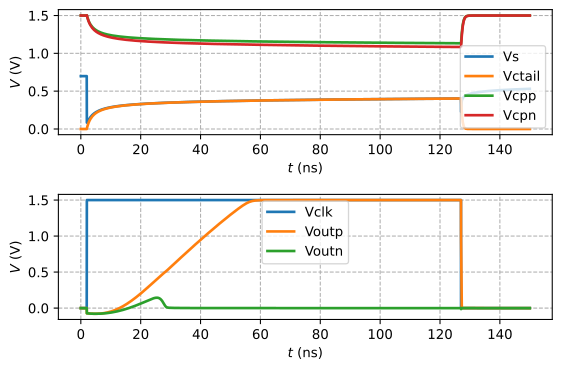

The table this chart was drawn from, first rows:
time, Vclk, Vs, Vctail, Vcpp, Vcpn, Voutp, Voutn
0.000000000000000000e+00, 0.000000000000000000e+00, 6.986202980000000284e-01, 4.506378430000000144e-08, 1.499999960000000021e+00, 1.499999950000000082e+00, 1.424074479999999965e-07, 1.424074420000000012e-07
5.120000000000000245e-02, 0.000000000000000000e+00, 6.986202980000000284e-01, 4.506378430000000144e-08, 1.499999960000000021e+00, 1.499999950000000082e+00, 1.424074479999999965e-07, 1.424074420000000012e-07
3.712000000000000299e-01, 0.000000000000000000e+00, 6.986202980000000284e-01, 4.506378430000000144e-08, 1.499999960000000021e+00, 1.499999950000000082e+00, 1.424074479999999965e-07, 1.424074420000000012e-07
6.911999999999999256e-01, 0.000000000000000000e+00, 6.986202980000000284e-01, 4.506378430000000144e-08, 1.499999960000000021e+00, 1.499999950000000082e+00, 1.424074479999999965e-07, 1.424074420000000012e-07
1.011199999999999877e+00, 0.000000000000000000e+00, 6.986202980000000284e-01, 4.506378430000000144e-08, 1.499999960000000021e+00, 1.499999950000000082e+00, 1.424074479999999965e-07, 1.424074420000000012e-07
1.331199999999999939e+00, 0.000000000000000000e+00, 6.986202980000000284e-01, 4.506378430000000144e-08, 1.499999960000000021e+00, 1.499999950000000082e+00, 1.424074479999999965e-07, 1.424074420000000012e-07
1.651200000000000001e+00, 0.000000000000000000e+00, 6.986202980000000284e-01, 4.506378430000000144e-08, 1.499999960000000021e+00, 1.499999950000000082e+00, 1.424074479999999965e-07, 1.424074420000000012e-07
1.971200000000000063e+00, 0.000000000000000000e+00, 6.986202980000000284e-01, 4.506378430000000144e-08, 1.499999960000000021e+00, 1.499999950000000082e+00, 1.424074479999999965e-07, 1.424074420000000012e-07
2.015095119999999795e+00, 1.500000000000000000e+00, 8.448164210000000396e-02, 5.406046999999999762e-03, 1.503166659999999988e+00, 1.503147970000000111e+00, -7.208407299999999851e-02, -7.208366380000000295e-02
2.222730499999999942e+00, 1.500000000000000000e+00, 8.536174639999999370e-02, 3.764027760000000083e-02, 1.472361000000000031e+00, 1.469962709999999895e+00, -7.330698019999999648e-02, -7.322676020000000452e-02
2.542730500000000227e+00, 1.500000000000000000e+00, 1.134817760000000064e-01, 7.658695670000000011e-02, 1.435051389999999927e+00, 1.429546729999999988e+00, -7.486143139999999752e-02, -7.467615399999999459e-02
2.862730500000000067e+00, 1.500000000000000000e+00, 1.362556360000000133e-01, 1.066509380000000007e-01, 1.406337490000000079e+00, 1.398253559999999895e+00, -7.605604840000000644e-02, -7.578524000000000371e-02
3.182730499999999907e+00, 1.500000000000000000e+00, 1.550506170000000017e-01, 1.306246000000000074e-01, 1.383501110000000089e+00, 1.373234740000000009e+00, -7.698660920000000019e-02, -7.664887180000000411e-02
3.502730500000000191e+00, 1.500000000000000000e+00, 1.708400670000000121e-01, 1.502481479999999980e-01, 1.364853429999999923e+00, 1.352708739999999965e+00, -7.770714280000000362e-02, -7.732262239999999898e-02
3.822730500000000031e+00, 1.500000000000000000e+00, 1.843110570000000004e-01, 1.666532099999999961e-01, 1.349299170000000103e+00, 1.335513299999999903e+00, -7.824651000000000522e-02, -7.783898899999999732e-02
4.142730500000000760e+00, 1.500000000000000000e+00, 1.959622360000000119e-01, 1.806071929999999992e-01, 1.336097459999999959e+00, 1.320858169999999943e+00, -7.861821219999999555e-02, -7.821678179999999592e-02
4.462730500000000156e+00, 1.500000000000000000e+00, 2.061560699999999968e-01, 1.926476310000000136e-01, 1.324730430000000014e+00, 1.308188609999999974e+00, -7.882595330000000122e-02, -7.846631680000000497e-02
4.782730499999999552e+00, 1.500000000000000000e+00, 2.151627680000000042e-01, 2.031622680000000070e-01, 1.314825160000000048e+00, 1.297103820000000018e+00, -7.886714470000000254e-02, -7.859259770000000256e-02
5.102730500000000724e+00, 1.500000000000000000e+00, 2.231866489999999870e-01, 2.124370529999999868e-01, 1.306106860000000092e+00, 1.287307779999999902e+00, -7.873536509999999600e-02, -7.859737270000000109e-02
5.422730500000000120e+00, 1.500000000000000000e+00, 2.303878139999999963e-01, 2.206895090000000059e-01, 1.298366670000000056e+00, 1.278575239999999891e+00, -7.842171820000000404e-02, -7.848037809999999781e-02
5.742730499999999516e+00, 1.500000000000000000e+00, 2.368920369999999997e-01, 2.280874300000000077e-01, 1.291443499999999966e+00, 1.270732380000000106e+00, -7.791601360000000032e-02, -7.824019769999999985e-02
6.062730500000000688e+00, 1.500000000000000000e+00, 2.428002240000000089e-01, 2.347628449999999978e-01, 1.285210570000000052e+00, 1.263642429999999983e+00, -7.720747460000000617e-02, -7.787480609999999914e-02
6.382730500000000085e+00, 1.500000000000000000e+00, 2.481943960000000116e-01, 2.408212989999999887e-01, 1.279566519999999930e+00, 1.257196079999999938e+00, -7.628525569999999867e-02, -7.738192909999999647e-02
6.702730499999999481e+00, 1.500000000000000000e+00, 2.531420129999999991e-01, 2.463483509999999932e-01, 1.274429140000000071e+00, 1.251304739999999915e+00, -7.513880500000000295e-02, -7.675927800000000023e-02
7.022730500000000653e+00, 1.500000000000000000e+00, 2.576991310000000257e-01, 2.514142070000000007e-01, 1.269730940000000086e+00, 1.245895760000000019e+00, -7.375811470000000203e-02, -7.600469869999999795e-02
7.342730500000000049e+00, 1.500000000000000000e+00, 2.619127529999999981e-01, 2.560771029999999726e-01, 1.265415970000000057e+00, 1.240908850000000063e+00, -7.213389150000000527e-02, -7.511626259999999722e-02
7.662730500000000333e+00, 1.500000000000000000e+00, 2.658226109999999864e-01, 2.603857969999999744e-01, 1.261437340000000074e+00, 1.236293569999999953e+00, -7.025766690000000148e-02, -7.409231839999999569e-02
7.982730499999999729e+00, 1.500000000000000000e+00, 2.694625279999999790e-01, 2.643814560000000147e-01, 1.257755500000000026e+00, 1.232007279999999927e+00, -6.812186389999999592e-02, -7.293151709999999566e-02
8.302730500000000902e+00, 1.500000000000000000e+00, 2.728614839999999875e-01, 2.680990930000000105e-01, 1.254336810000000080e+00, 1.228013749999999904e+00, -6.571983080000000366e-02, -7.163281950000000009e-02
8.622730500000001186e+00, 1.500000000000000000e+00, 2.760444510000000240e-01, 2.715686869999999753e-01, 1.251152510000000051e+00, 1.224281890000000095e+00, -6.304585179999999678e-02, -7.019549170000000116e-02
8.942730499999999694e+00, 1.500000000000000000e+00, 2.790330650000000245e-01, 2.748160539999999763e-01, 1.248177840000000094e+00, 1.220784929999999990e+00, -6.009513949999999854e-02, -6.861909400000000547e-02
9.262730499999999978e+00, 1.500000000000000000e+00, 2.818461560000000143e-01, 2.778635500000000147e-01, 1.245391389999999987e+00, 1.217499670000000034e+00, -5.686381509999999945e-02, -6.690346519999999797e-02
9.582730500000000262e+00, 1.500000000000000000e+00, 2.845001939999999840e-01, 2.807306279999999821e-01, 1.242774540000000094e+00, 1.214405879999999938e+00, -5.334887940000000023e-02, -6.504870399999999886e-02
9.902730499999998770e+00, 1.500000000000000000e+00, 2.870096389999999831e-01, 2.834342930000000038e-01, 1.240311050000000082e+00, 1.211485860000000025e+00, -4.954817739999999721e-02, -6.305515080000000105e-02
1.022273050000000083e+01, 1.500000000000000000e+00, 2.893872379999999911e-01, 2.859894709999999951e-01, 1.237986679999999895e+00, 1.208724050000000050e+00, -4.546035939999999720e-02, -6.092336789999999724e-02
1.054273050000000111e+01, 1.500000000000000000e+00, 2.916442719999999822e-01, 2.884093149999999994e-01, 1.235788899999999968e+00, 1.206106729999999905e+00, -4.108483820000000120e-02, -5.865412109999999790e-02
1.086273049999999962e+01, 1.500000000000000000e+00, 2.937907530000000156e-01, 2.907054600000000266e-01, 1.233706659999999955e+00, 1.203621730000000056e+00, -3.642174589999999657e-02, -5.624836190000000180e-02
1.118273049999999991e+01, 1.500000000000000000e+00, 2.958356050000000015e-01, 2.928882329999999978e-01, 1.231730140000000029e+00, 1.201258230000000093e+00, -3.147188929999999996e-02, -5.370721039999999669e-02
1.150273050000000019e+01, 1.500000000000000000e+00, 2.977867969999999920e-01, 2.949668300000000132e-01, 1.229850630000000056e+00, 1.199006599999999922e+00, -2.623670590000000066e-02, -5.103193980000000213e-02
1.182273049999999870e+01, 1.500000000000000000e+00, 2.996514760000000277e-01, 2.969494650000000235e-01, 1.228060359999999962e+00, 1.196858189999999933e+00, -2.071821919999999873e-02, -4.822396140000000109e-02
1.214273050000000076e+01, 1.500000000000000000e+00, 3.014360629999999763e-01, 2.988434979999999852e-01, 1.226352370000000080e+00, 1.194805270000000030e+00, -1.491899619999999954e-02, -4.528481119999999693e-02
1.246273050000000104e+01, 1.500000000000000000e+00, 3.031463460000000110e-01, 3.006555419999999978e-01, 1.224720430000000082e+00, 1.192840850000000064e+00, -8.842105030000000157e-03, -4.221613719999999653e-02
1.278273049999999955e+01, 1.500000000000000000e+00, 3.047875549999999878e-01, 3.023915540000000068e-01, 1.223158919999999927e+00, 1.190958659999999947e+00, -2.491073569999999789e-03, -3.901968780000000109e-02
1.310273049999999984e+01, 1.500000000000000000e+00, 3.063644280000000220e-01, 3.040569149999999832e-01, 1.221662790000000109e+00, 1.189152999999999905e+00, 4.130149700000000298e-03, -3.569730079999999806e-02
1.342273050000000012e+01, 1.500000000000000000e+00, 3.078812650000000151e-01, 3.056564970000000270e-01, 1.220227469999999981e+00, 1.187418709999999988e+00, 1.101723410000000035e-02, -3.225089390000000084e-02
1.374273049999999863e+01, 1.500000000000000000e+00, 3.093419829999999870e-01, 3.071947230000000029e-01, 1.218848799999999954e+00, 1.185751089999999897e+00, 1.816550340000000138e-02, -2.868245540000000093e-02
1.406273050000000069e+01, 1.500000000000000000e+00, 3.107501520000000017e-01, 3.086756150000000143e-01, 1.217523029999999951e+00, 1.184145860000000106e+00, 2.556997059999999850e-02, -2.499403589999999939e-02
1.438273050000000097e+01, 1.500000000000000000e+00, 3.121090349999999791e-01, 3.101028430000000169e-01, 1.216246710000000064e+00, 1.182599130000000054e+00, 3.322537130000000061e-02, -2.118774119999999872e-02
1.470273049999999948e+01, 1.500000000000000000e+00, 3.134216220000000108e-01, 3.114797550000000248e-01, 1.215016730000000100e+00, 1.181107310000000021e+00, 4.112619559999999841e-02, -1.726572549999999887e-02
1.502273049999999976e+01, 1.500000000000000000e+00, 3.146906549999999858e-01, 3.128094220000000036e-01, 1.213830229999999899e+00, 1.179667129999999897e+00, 4.926671829999999808e-02, -1.323018549999999995e-02
1.534273049999999827e+01, 1.500000000000000000e+00, 3.159186560000000199e-01, 3.140946569999999993e-01, 1.212684569999999962e+00, 1.178275579999999989e+00, 5.764102720000000013e-02, -9.083355289999999263e-03
1.566273050000000033e+01, 1.500000000000000000e+00, 3.171079479999999728e-01, 3.153380450000000113e-01, 1.211577359999999937e+00, 1.176929890000000034e+00, 6.624305070000000017e-02, -4.827502130000000356e-03
1.598273050000000062e+01, 1.500000000000000000e+00, 3.182606729999999939e-01, 3.165419700000000058e-01, 1.210506379999999993e+00, 1.175627500000000047e+00, 7.506658260000000082e-02, -4.649230989999999912e-04
1.630273049999999913e+01, 1.500000000000000000e+00, 3.193788129999999836e-01, 3.177086259999999940e-01, 1.209469600000000034e+00, 1.174366049999999939e+00, 8.410530639999999614e-02, 4.002057269999999625e-03
1.662273049999999941e+01, 1.500000000000000000e+00, 3.204641999999999769e-01, 3.188400419999999902e-01, 1.208465129999999998e+00, 1.173143360000000079e+00, 9.335281739999999606e-02, 8.571087990000000184e-03
1.694273049999999969e+01, 1.500000000000000000e+00, 3.215185340000000225e-01, 3.199380960000000051e-01, 1.207491230000000026e+00, 1.171957399999999927e+00, 1.028026429999999991e-01, 1.323979089999999942e-02
1.726273049999999998e+01, 1.500000000000000000e+00, 3.225433930000000116e-01, 3.210045289999999829e-01, 1.206546300000000072e+00, 1.170806299999999966e+00, 1.124482640000000061e-01, 1.800575750000000044e-02
1.758273050000000026e+01, 1.500000000000000000e+00, 3.235402459999999758e-01, 3.220409539999999904e-01, 1.205628829999999985e+00, 1.169688300000000014e+00, 1.222831280000000048e-01, 2.286654319999999879e-02
1.790273050000000055e+01, 1.500000000000000000e+00, 3.245104569999999744e-01, 3.230488739999999859e-01, 1.204737450000000099e+00, 1.168601790000000085e+00, 1.323006700000000091e-01, 2.781965659999999924e-02
1.822273049999999728e+01, 1.500000000000000000e+00, 3.254553029999999736e-01, 3.240296859999999834e-01, 1.203870849999999937e+00, 1.167545239999999929e+00, 1.424943220000000066e-01, 3.286254420000000315e-02
... 413 more rows
